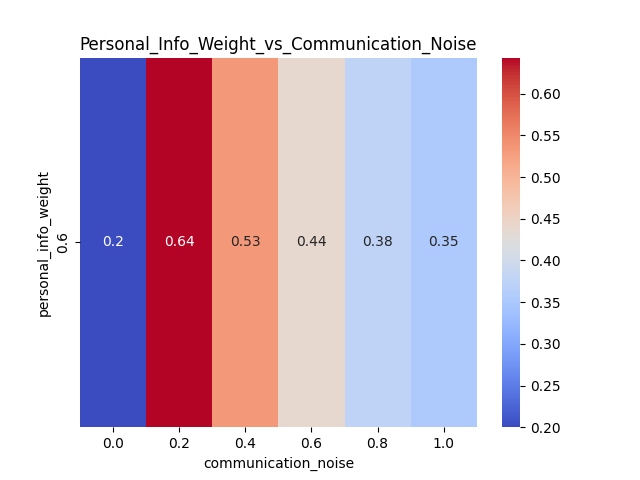

Source data for this figure (header and first rows):
personal_info_weight, 0.0, 0.2, 0.4, 0.6, 0.8, 1.0
0.6, 0.2, 0.6434, 0.5341, 0.4389, 0.3753, 0.3529
